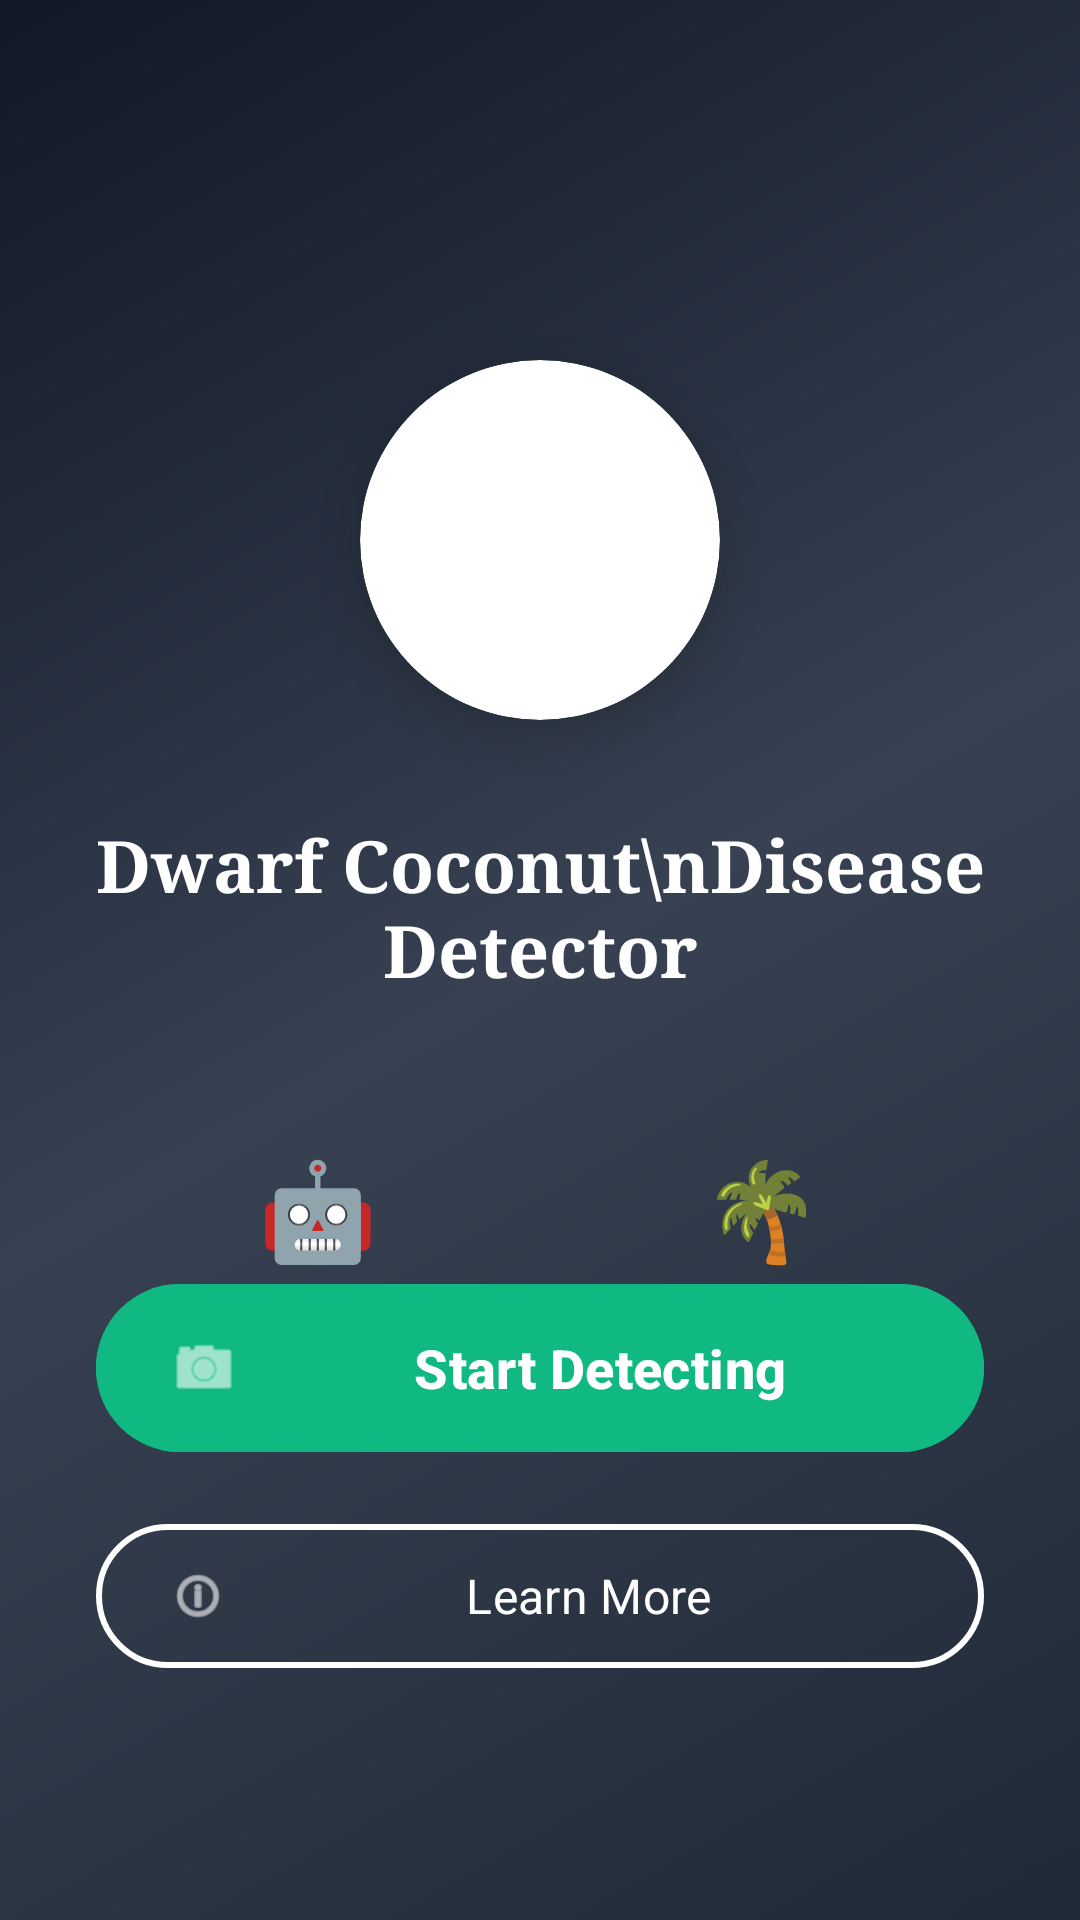

Android layout source for this screen:
<!-- AndroidManifest.xml: activity theme Theme.DwarfCoconutDiseaseDetector.NoActionBar -->
<!-- res/layout/activity_welcome.xml -->
<?xml version="1.0" encoding="utf-8"?>
<androidx.constraintlayout.widget.ConstraintLayout
    xmlns:android="http://schemas.android.com/apk/res/android"
    xmlns:app="http://schemas.android.com/apk/res-auto"
    xmlns:tools="http://schemas.android.com/tools"
    android:layout_width="match_parent"
    android:layout_height="match_parent"
    android:background="@drawable/minimal_welcome_background"
    tools:context=".WelcomeActivity">

    
    <com.google.android.material.card.MaterialCardView
        android:id="@+id/logoCard"
        android:layout_width="120dp"
        android:layout_height="120dp"
        android:layout_marginTop="120dp"
        app:cardBackgroundColor="@android:color/white"
        app:cardCornerRadius="60dp"
        app:cardElevation="12dp"
        app:strokeWidth="0dp"
        app:layout_constraintEnd_toEndOf="parent"
        app:layout_constraintStart_toStartOf="parent"
        app:layout_constraintTop_toTopOf="parent">

        <ImageView
            android:id="@+id/appLogo"
            android:layout_width="80dp"
            android:layout_height="80dp"
            android:layout_gravity="center"
            android:contentDescription="App Logo"
            android:scaleType="centerCrop"
            android:src="@drawable/dwarfcoconutlogo" />

    </com.google.android.material.card.MaterialCardView>

    
    <TextView
        android:id="@+id/appTitle"
        android:layout_width="wrap_content"
        android:layout_height="wrap_content"
        android:layout_marginTop="32dp"
        android:fontFamily="serif"
        android:gravity="center"
        android:text="Dwarf Coconut\nDisease Detector"
        android:textColor="@android:color/white"
        android:textSize="24sp"
        android:textStyle="bold"
        app:layout_constraintEnd_toEndOf="parent"
        app:layout_constraintStart_toStartOf="parent"
        app:layout_constraintTop_toBottomOf="@+id/logoCard" />

    
    <LinearLayout
        android:id="@+id/featuresRow"
        android:layout_width="0dp"
        android:layout_height="wrap_content"
        android:layout_marginStart="48dp"
        android:layout_marginTop="48dp"
        android:layout_marginEnd="48dp"
        android:gravity="center"
        android:orientation="horizontal"
        android:weightSum="2"
        app:layout_constraintEnd_toEndOf="parent"
        app:layout_constraintStart_toStartOf="parent"
        app:layout_constraintTop_toBottomOf="@+id/appTitle">

        
        <LinearLayout
            android:layout_width="0dp"
            android:layout_height="wrap_content"
            android:layout_marginEnd="16dp"
            android:layout_weight="1"
            android:gravity="center"
            android:orientation="vertical">

            <TextView
                android:layout_width="wrap_content"
                android:layout_height="wrap_content"
                android:text="🤖"
                android:textSize="32sp" />

            <TextView
                android:layout_width="wrap_content"
                android:layout_height="wrap_content"
                android:layout_marginTop="8dp"
                android:fontFamily="sans-serif-medium"
                android:text="AI Detection"
                android:textColor="#E8F5E8"
                android:textSize="14sp" />

        </LinearLayout>

        
        <LinearLayout
            android:layout_width="0dp"
            android:layout_height="wrap_content"
            android:layout_marginStart="16dp"
            android:layout_weight="1"
            android:gravity="center"
            android:orientation="vertical">

            <TextView
                android:layout_width="wrap_content"
                android:layout_height="wrap_content"
                android:text="🌴"
                android:textSize="32sp" />

            <TextView
                android:layout_width="wrap_content"
                android:layout_height="wrap_content"
                android:layout_marginTop="8dp"
                android:fontFamily="sans-serif-medium"
                android:text="Plant Health"
                android:textColor="#E8F5E8"
                android:textSize="14sp" />

        </LinearLayout>

    </LinearLayout>

    
    <LinearLayout
        android:id="@+id/actionButtons"
        android:layout_width="0dp"
        android:layout_height="wrap_content"
        android:layout_marginStart="32dp"
        android:layout_marginEnd="32dp"
        android:layout_marginBottom="80dp"
        android:gravity="center"
        android:orientation="vertical"
        app:layout_constraintBottom_toBottomOf="parent"
        app:layout_constraintEnd_toEndOf="parent"
        app:layout_constraintStart_toStartOf="parent">

        
        <com.google.android.material.button.MaterialButton
            android:id="@+id/startButton"
            android:layout_width="match_parent"
            android:layout_height="64dp"
            android:layout_marginBottom="16dp"
            android:backgroundTint="#10B981"
            android:elevation="12dp"
            android:fontFamily="sans-serif-medium"
            android:text="Start Detecting"
            android:textColor="@android:color/white"
            android:textSize="18sp"
            android:textStyle="bold"
            app:cornerRadius="32dp"
            app:icon="@android:drawable/ic_menu_camera"
            app:iconGravity="start"
            app:iconPadding="16dp"
            app:iconSize="24dp"
            app:iconTint="@android:color/white"
            app:rippleColor="#34D399" />

        
        <com.google.android.material.button.MaterialButton
            android:id="@+id/learnMoreButton"
            style="@style/Widget.Material3.Button.OutlinedButton"
            android:layout_width="match_parent"
            android:layout_height="56dp"
            android:fontFamily="sans-serif"
            android:text="Learn More"
            android:textColor="@android:color/white"
            android:textSize="16sp"
            app:cornerRadius="28dp"
            app:icon="@android:drawable/ic_menu_info_details"
            app:iconGravity="start"
            app:iconPadding="12dp"
            app:iconSize="20dp"
            app:iconTint="@android:color/white"
            app:rippleColor="#374151"
            app:strokeColor="@android:color/white"
            app:strokeWidth="2dp" />

    </LinearLayout>

</androidx.constraintlayout.widget.ConstraintLayout>
<!-- resources referenced by this layout -->
<resources>
  <!-- drawable minimal_welcome_background (drawable) -->
  <?xml version="1.0" encoding="utf-8"?>
  <shape xmlns:android="http://schemas.android.com/apk/res/android">
      <gradient
          android:type="linear"
          android:angle="135"
          android:startColor="#1F2937"
          android:centerColor="#374151"
          android:endColor="#111827" />
  </shape>
  <style name="Theme.DwarfCoconutDiseaseDetector.NoActionBar" parent="Theme.Material3.DayNight.NoActionBar">
          <item name="android:statusBarColor">@android:color/transparent</item>
          <item name="android:navigationBarColor">@android:color/transparent</item>
          <item name="android:windowBackground">@color/primary_green</item>
          <item name="android:windowLightStatusBar" tools:targetApi="m">false</item>
          <item name="android:windowFullscreen">true</item>
          <item name="android:windowContentOverlay">@null</item>
          <item name="android:windowTranslucentStatus">true</item>
          <item name="android:windowTranslucentNavigation">true</item>
      </style>
  <color name="primary_green">#2E7D32</color>
</resources>
